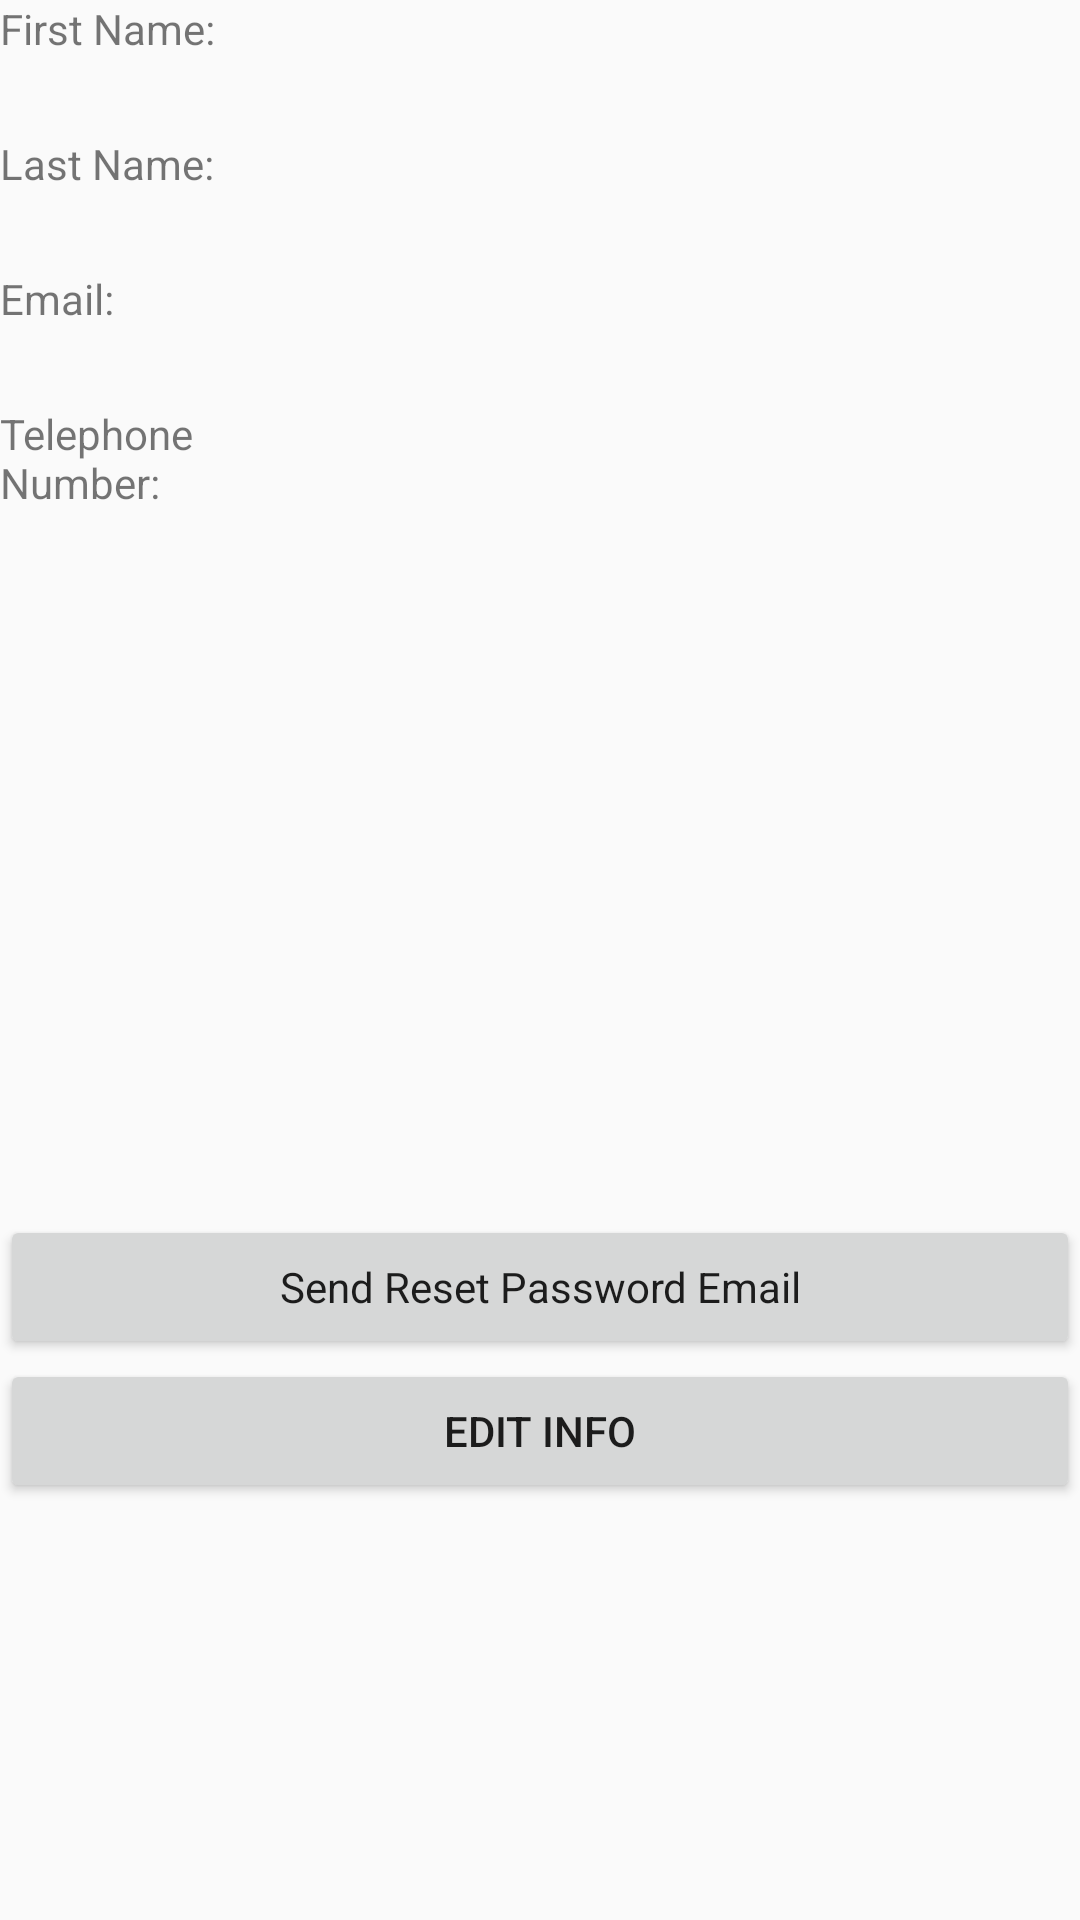

Write the Android layout XML for this screen, with the resource values it uses.
<!-- AndroidManifest.xml: application theme BlueGreen -->
<!-- res/layout/fragment_user_accound_editing.xml -->
<FrameLayout xmlns:android="http://schemas.android.com/apk/res/android"
    xmlns:tools="http://schemas.android.com/tools"
    android:layout_width="wrap_content"
    android:layout_height="match_parent"
    tools:context="app.haven.haven.UserAccoundEditingFragment">

    

    <LinearLayout
        android:layout_width="match_parent"
        android:layout_height="match_parent"
        android:orientation="vertical">

        <LinearLayout
            android:layout_width="match_parent"
            android:layout_height="wrap_content"
            android:orientation="horizontal">

            <TextView
                android:layout_width="218dp"
                android:layout_height="45dp"
                android:layout_weight="1"
                android:text="First Name:" />

            <LinearLayout
                android:layout_width="match_parent"
                android:layout_height="45dp"
                android:layout_weight="1"
                android:orientation="horizontal">

                <TextView
                    android:id="@+id/updated_first_name"
                    android:layout_width="wrap_content"
                    android:layout_height="45dp"
                    android:layout_weight="1"
                    android:visibility="visible" />

                <EditText
                    android:id="@+id/input_user_first_name"
                    android:layout_width="wrap_content"
                    android:layout_height="wrap_content"
                    android:layout_weight="1"
                    android:ems="10"
                    android:inputType="textPersonName"
                    android:visibility="gone" />
            </LinearLayout>

        </LinearLayout>

        <LinearLayout
            android:layout_width="440dp"
            android:layout_height="wrap_content"
            android:orientation="horizontal">

            <TextView
                android:id="@+id/textView2"
                android:layout_width="218dp"
                android:layout_height="45dp"
                android:layout_weight="1"
                android:text="Last Name:" />

            <LinearLayout
                android:layout_width="match_parent"
                android:layout_height="45dp"
                android:layout_weight="1"
                android:orientation="horizontal">

                <TextView
                    android:id="@+id/updated_last_name"
                    android:layout_width="wrap_content"
                    android:layout_height="45dp"
                    android:layout_weight="1"
                    android:visibility="visible" />

                <EditText
                    android:id="@+id/input_user_last_name"
                    android:layout_width="wrap_content"
                    android:layout_height="match_parent"
                    android:layout_weight="1"
                    android:ems="10"
                    android:inputType="textPersonName"
                    android:visibility="gone" />
            </LinearLayout>

        </LinearLayout>

        <Space
            android:layout_width="match_parent"
            android:layout_height="wrap_content" />

        <LinearLayout
            android:layout_width="match_parent"
            android:layout_height="wrap_content"
            android:orientation="horizontal">

            <TextView
                android:id="@+id/textView5"
                android:layout_width="218dp"
                android:layout_height="45dp"
                android:layout_weight="1"
                android:text="Email:" />

            <LinearLayout
                android:layout_width="match_parent"
                android:layout_height="45dp"
                android:layout_weight="1"
                android:orientation="horizontal">

                <TextView
                    android:id="@+id/updated_email"
                    android:layout_width="wrap_content"
                    android:layout_height="45dp"
                    android:layout_weight="1"
                    android:visibility="visible" />

                <EditText
                    android:id="@+id/input_user_email"
                    android:layout_width="wrap_content"
                    android:layout_height="wrap_content"
                    android:layout_weight="1"
                    android:ems="10"
                    android:inputType="textPersonName"
                    android:visibility="gone" />
            </LinearLayout>

        </LinearLayout>

        <Space
            android:layout_width="match_parent"
            android:layout_height="wrap_content" />

        <LinearLayout
            android:layout_width="match_parent"
            android:layout_height="wrap_content"
            android:orientation="horizontal">

            <TextView
                android:id="@+id/textView6"
                android:layout_width="218dp"
                android:layout_height="45dp"
                android:layout_weight="1"
                android:text="Telephone Number: " />

            <LinearLayout
                android:layout_width="match_parent"
                android:layout_height="45dp"
                android:layout_weight="1"
                android:orientation="horizontal">

                <EditText
                    android:id="@+id/input_user_telephone_number"
                    android:layout_width="wrap_content"
                    android:layout_height="wrap_content"
                    android:layout_weight="1"
                    android:ems="10"
                    android:inputType="textPersonName"
                    android:visibility="gone" />

                <TextView
                    android:id="@+id/updated_telephone_number"
                    android:layout_width="wrap_content"
                    android:layout_height="45dp"
                    android:layout_weight="1"
                    android:visibility="visible" />
            </LinearLayout>

        </LinearLayout>

        <Space
            android:layout_width="match_parent"
            android:layout_height="225dp" />

        <LinearLayout
            android:layout_width="match_parent"
            android:layout_height="wrap_content"
            android:orientation="horizontal">

        </LinearLayout>

        <Space
            android:layout_width="match_parent"
            android:layout_height="wrap_content" />

        <LinearLayout
            android:layout_width="match_parent"
            android:layout_height="wrap_content"
            android:orientation="horizontal">

            <LinearLayout
                android:id="@+id/ButtonHolder"
                android:layout_width="match_parent"
                android:layout_height="match_parent"
                android:layout_weight="1"
                android:orientation="vertical"
                android:visibility="visible">

                <Button
                    android:id="@+id/change_Password_Button"
                    android:layout_width="match_parent"
                    android:layout_height="match_parent"
                    android:layout_weight="1"
                    android:text="Send Reset Password Email"
                    android:textAppearance="@style/TextAppearance.AppCompat.Body1" />

                <Button
                    android:id="@+id/edit_Info_Button"
                    android:layout_width="match_parent"
                    android:layout_height="match_parent"
                    android:layout_weight="1"
                    android:text="Edit Info" />

                <Button
                    android:id="@+id/save_Info_Button"
                    android:layout_width="match_parent"
                    android:layout_height="wrap_content"
                    android:layout_weight="1"
                    android:text="Save Info"
                    android:visibility="gone" />

                <Button
                    android:id="@+id/cancel_Button"
                    android:layout_width="match_parent"
                    android:layout_height="wrap_content"
                    android:layout_weight="1"
                    android:text="Cancel"
                    android:visibility="gone" />

            </LinearLayout>

        </LinearLayout>

    </LinearLayout>

</FrameLayout>
<!-- resources referenced by this layout -->
<resources>
  <style name="BlueGreen" parent="AppTheme">
          <item name="colorPrimary">@color/ic_launcher_background</item>
          <item name="colorPrimaryDark">@color/colorPrimaryDark_BlueGreen</item>
          <item name="colorAccent">@color/colorAccent_BlueGreen</item>
      </style>
  <style name="AppTheme" parent="Theme.AppCompat.Light.DarkActionBar">
          
          <item name="colorPrimary">@color/colorPrimary</item>
          <item name="colorPrimaryDark">@color/colorPrimaryDark</item>
          <item name="colorAccent">@color/colorAccent</item>
      </style>
  <color name="ic_launcher_background">#5ed0e4</color>
  <color name="colorPrimaryDark_BlueGreen">#56c0d2</color>
  <color name="colorAccent_BlueGreen">#008000</color>
  <color name="colorPrimary">#3F51B5</color>
  <color name="colorPrimaryDark">#303F9F</color>
  <color name="colorAccent">#caff4081</color>
</resources>
